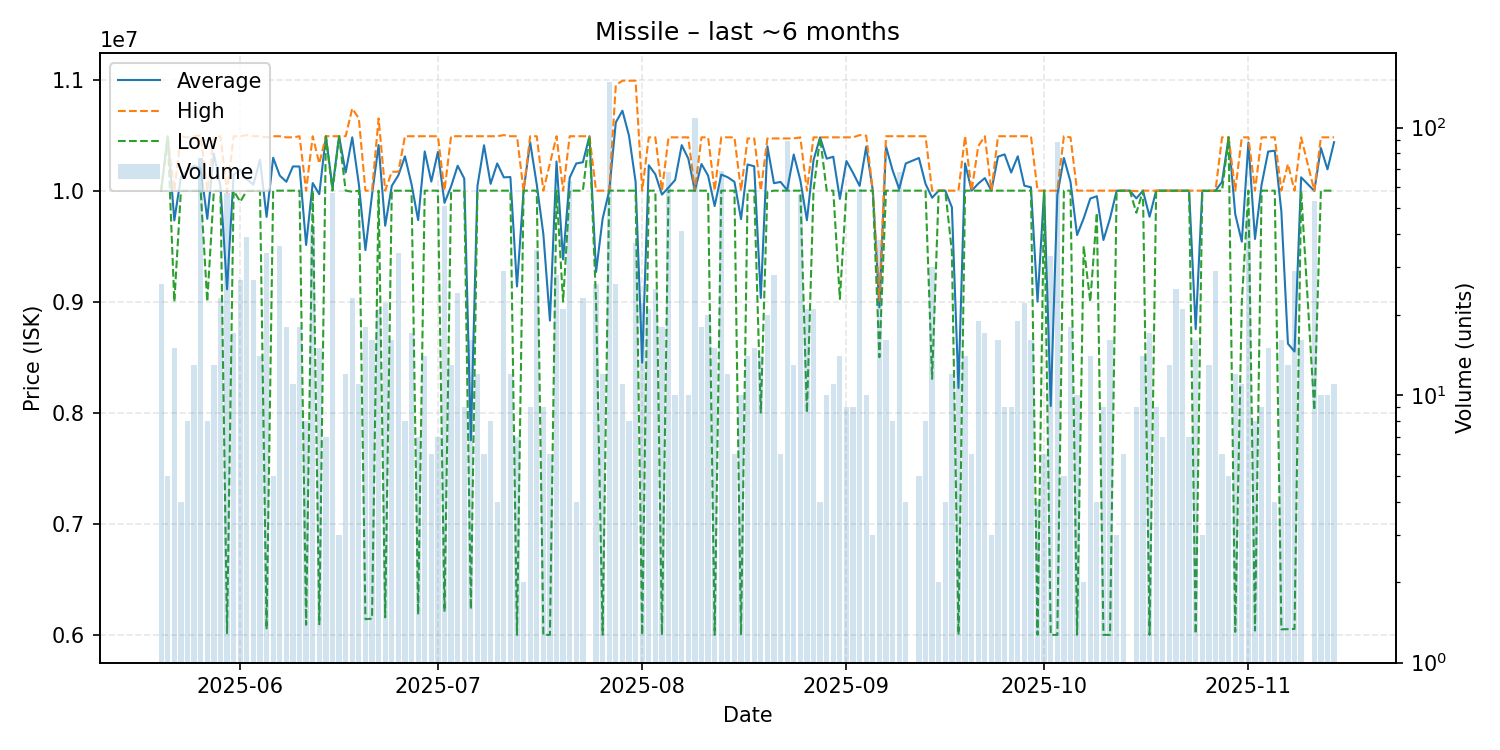

The data file committed next to this chart (first rows):
date, average, highest, lowest, order_count, volume
2025-05-20, 10000000, 10000000, 10000000, 6, 26
2025-05-21, 10490000, 10490000, 10490000, 1, 5
2025-05-22, 9732000, 10000000, 9000000, 7, 15
2025-05-23, 10122500, 10490000, 10000000, 4, 4
2025-05-24, 10180000, 10480000, 10000000, 7, 8
2025-05-25, 10225385, 10490000, 10000000, 9, 13
2025-05-26, 10199610, 10500000, 10000000, 15, 77
2025-05-27, 9746625, 10000000, 9001000, 5, 8
2025-05-28, 10333077, 10480000, 10000000, 6, 13
2025-05-29, 10039652, 10490000, 10000000, 11, 23
2025-05-30, 9111825, 9990000, 6016000, 11, 57
2025-05-31, 10144118, 10490000, 10000000, 7, 17
2025-06-01, 10189481, 10490000, 9900000, 18, 27
2025-06-02, 10102564, 10500000, 10000000, 7, 39
2025-06-03, 10054444, 10490000, 10000000, 8, 27
2025-06-04, 10278571, 10490000, 10000000, 6, 14
2025-06-05, 9763853, 10480000, 6049000, 16, 34
2025-06-06, 10296000, 10490000, 10000000, 5, 5
2025-06-07, 10136083, 10490000, 10000000, 9, 36
2025-06-08, 10080000, 10480000, 10000000, 9, 18
2025-06-09, 10218182, 10480000, 10000000, 9, 11
2025-06-10, 10217222, 10490000, 10000000, 13, 18
2025-06-11, 9511375, 10000000, 6091000, 7, 8
2025-06-12, 10068372, 10490000, 10000000, 12, 43
2025-06-13, 9968200, 10245000, 6096000, 10, 15
2025-06-14, 10490000, 10490000, 10490000, 2, 7
2025-06-15, 10025789, 10490000, 10000000, 8, 57
2025-06-16, 10490000, 10490000, 10490000, 3, 3
2025-06-17, 10163333, 10490000, 10000000, 8, 12
2025-06-18, 10480000, 10740000, 9990000, 7, 23
2025-06-19, 10059091, 10650000, 10000000, 4, 11
2025-06-20, 9465056, 10000000, 6141000, 9, 18
2025-06-21, 9962250, 10000000, 6146000, 9, 16
2025-06-22, 10410810, 10650000, 10000000, 13, 21
2025-06-23, 9684091, 10000000, 6158000, 8, 22
2025-06-24, 10042500, 10170000, 10000000, 7, 16
2025-06-25, 10138824, 10170000, 10000000, 12, 34
2025-06-26, 10308750, 10490000, 10000000, 5, 8
2025-06-27, 10057118, 10490000, 9999000, 7, 17
2025-06-28, 9734714, 10490000, 6183000, 7, 7
2025-06-29, 10352857, 10490000, 10000000, 11, 14
2025-06-30, 10081667, 10490000, 10000000, 3, 6
2025-07-01, 10348571, 10490000, 10000000, 6, 7
2025-07-02, 9890157, 10000000, 6209000, 13, 51
2025-07-03, 10037692, 10490000, 10000000, 6, 13
2025-07-04, 10224583, 10490000, 10000000, 9, 24
2025-07-05, 10108889, 10490000, 10000000, 5, 9
2025-07-06, 7752062, 10490000, 6231000, 9, 16
2025-07-07, 10040833, 10490000, 10000000, 3, 12
2025-07-08, 10408333, 10490000, 10000000, 5, 6
2025-07-09, 10061250, 10490000, 10000000, 4, 8
2025-07-10, 10245000, 10490000, 10000000, 3, 4
2025-07-11, 10119655, 10500000, 10000000, 8, 29
2025-07-12, 10122500, 10490000, 10000000, 7, 12
2025-07-13, 9137143, 10490000, 6000000, 6, 7
2025-07-14, 10000000, 10000000, 10000000, 2, 2
2025-07-15, 10435556, 10490000, 10000000, 5, 9
2025-07-16, 10056000, 10490000, 10000000, 6, 35
2025-07-17, 9610000, 10000000, 6000000, 5, 9
2025-07-18, 8830000, 10245000, 6000000, 4, 6
... 117 more rows
